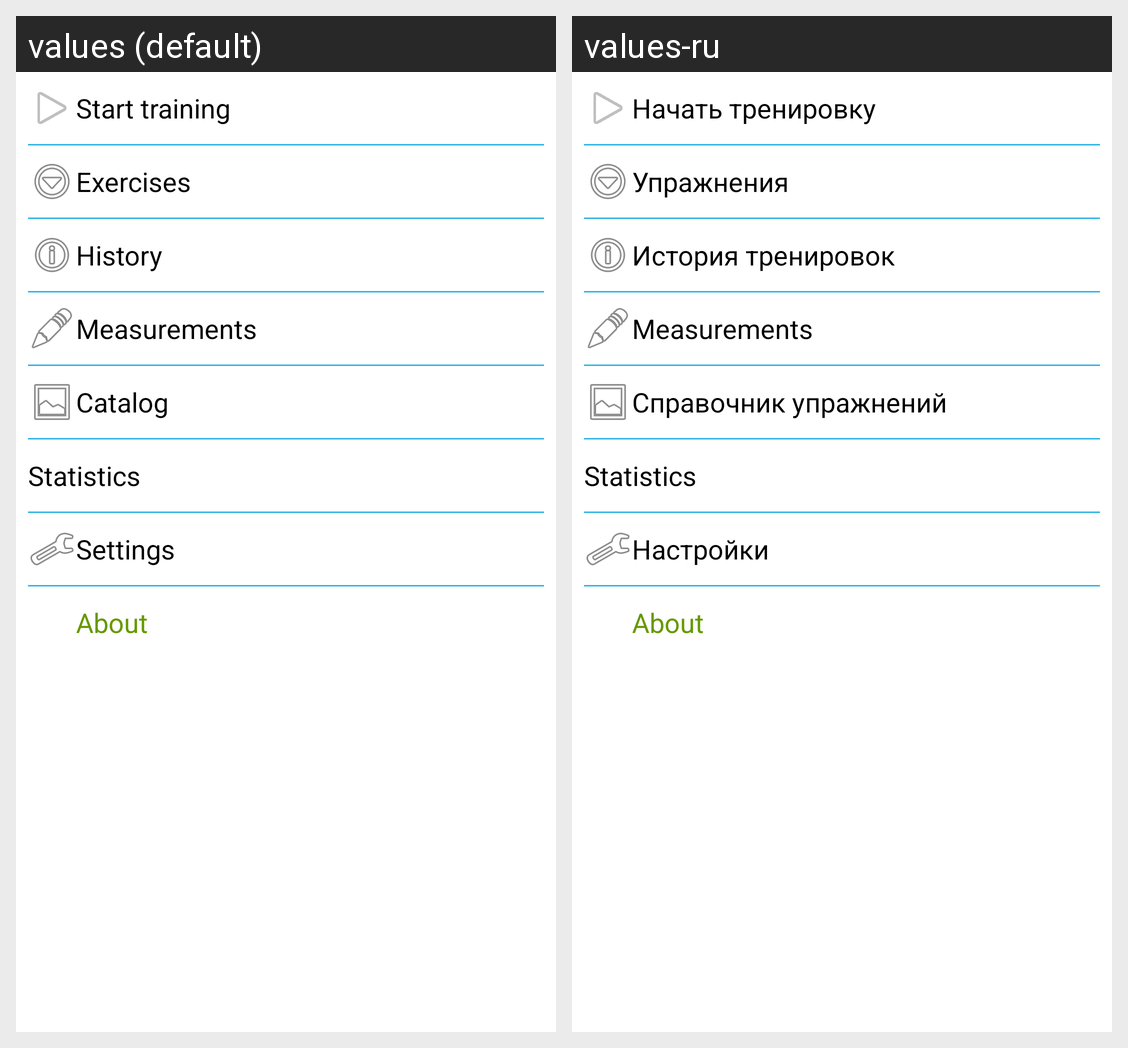

For this localized Android screen grid, give each drawn string resource with its value in every locale shown.
Android screen res/layout/menu_frame_new.xml rendered under 2 locales, left to right: values (default), values-ru. Device: Nexus 5 (rendered at 1080×1920; each locale shown at half size, 540×960, under a caption strip naming it); theme Theme.Mynewactionbar.
Strings drawn on this screen, with the default value and each locale's value (text and hints the layout hard-codes, and strings that could not be matched under every locale, appear in the picture but are not listed):

startTrainingButtonString
  values: Start training
  values-ru: Начать тренировку

excersisiesListButtonString
  values: Exercises
  values-ru: Упражнения

worklogString
  values: History
  values-ru: История тренировок

measurements
  values: Measurements
  values-ru: Measurements  [not translated; the default value is used]

exe_catalog
  values: Сatalog
  values-ru: Справочник упражнений

statistics
  values: Statistics
  values-ru: Statistics  [not translated; the default value is used]

settingsButtonString
  values: Settings
  values-ru: Настройки

faq
  values: About
  values-ru: About  [not translated; the default value is used]
